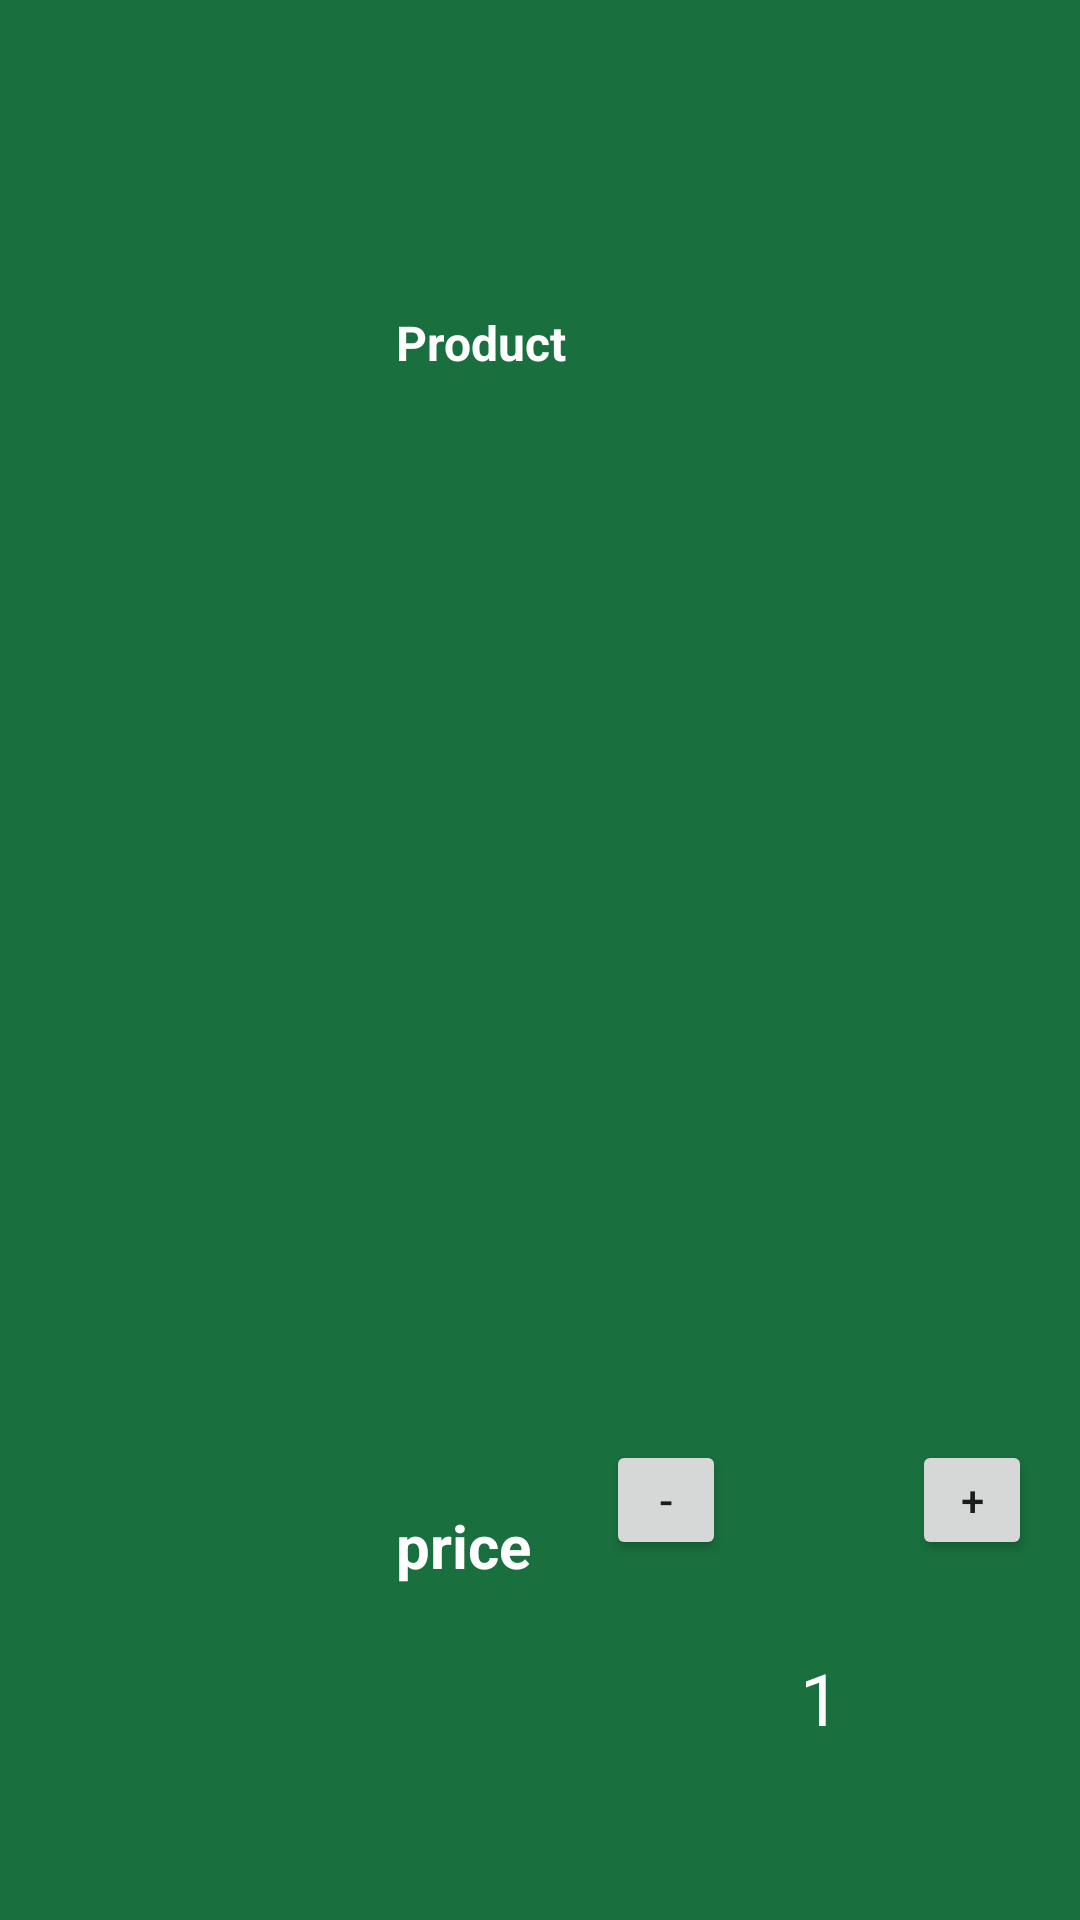

The Android layout XML behind this screen, and the referenced resources:
<!-- AndroidManifest.xml: application theme AppTheme -->
<!-- res/layout/recyclerview_row_cart.xml -->
<?xml version="1.0" encoding="utf-8"?>
<androidx.constraintlayout.widget.ConstraintLayout xmlns:android="http://schemas.android.com/apk/res/android"
    xmlns:app="http://schemas.android.com/apk/res-auto"
    xmlns:tools="http://schemas.android.com/tools"
    android:layout_width="match_parent"
    android:layout_height="wrap_content"
    android:layout_marginStart="15dp"
    android:layout_marginTop="10px"
    android:layout_marginEnd="15dp"
    android:background="#196F3D">

    <ImageView
        android:id="@+id/imageViewProduct"
        android:layout_width="100dp"
        android:layout_height="100dp"
        android:layout_marginStart="8dp"
        android:layout_marginTop="10dp"
        android:layout_marginBottom="10dp"
        android:textAlignment="center"
        app:layout_constraintBottom_toBottomOf="parent"
        app:layout_constraintStart_toStartOf="parent"
        app:layout_constraintTop_toTopOf="parent"
        app:layout_constraintVertical_bias="0.0" />

    <TextView
        android:id="@+id/textViewProductName"
        android:layout_width="wrap_content"
        android:layout_height="wrap_content"
        android:layout_marginStart="8dp"
        android:maxWidth="240dp"
        android:padding="16dp"
        android:text="Product"
        android:textColor="#ffffff"
        android:textSize="16sp"
        android:textStyle="bold"
        app:layout_constraintBottom_toBottomOf="parent"
        app:layout_constraintStart_toEndOf="@+id/imageViewProduct"
        app:layout_constraintTop_toTopOf="parent"
        app:layout_constraintVertical_bias="0.149" />

    <TextView
        android:id="@+id/textViewProductPrice"
        android:layout_width="wrap_content"
        android:layout_height="wrap_content"
        android:layout_marginStart="8dp"
        android:maxWidth="240dp"
        android:padding="16dp"
        android:text="price"
        android:textColor="#ffffff"
        android:textSize="20sp"
        android:textStyle="bold"
        app:layout_constraintBottom_toBottomOf="parent"
        app:layout_constraintStart_toEndOf="@+id/imageViewProduct"
        app:layout_constraintTop_toTopOf="parent"
        app:layout_constraintVertical_bias="0.836" />

    <TextView
        android:id="@+id/textViewQuantityProductCart"
        android:layout_width="wrap_content"
        android:layout_height="wrap_content"
        android:layout_marginEnd="64dp"
        android:maxWidth="240dp"
        android:padding="16dp"
        android:text="1"
        android:textColor="#ffffff"
        android:textSize="24sp"
        app:layout_constraintBottom_toBottomOf="parent"
        app:layout_constraintEnd_toEndOf="parent"
        app:layout_constraintTop_toTopOf="parent"
        app:layout_constraintVertical_bias="0.927" />

    <Button
        android:id="@+id/buttonSubtractQuantity"
        android:layout_width="40dp"
        android:layout_height="40dp"
        android:text="-"
        app:layout_constraintBottom_toBottomOf="parent"
        app:layout_constraintEnd_toEndOf="@+id/buttonAddQuantity"
        app:layout_constraintHorizontal_bias="0.664"
        app:layout_constraintStart_toStartOf="parent"
        app:layout_constraintTop_toTopOf="parent"
        app:layout_constraintVertical_bias="0.8" />

    <Button
        android:id="@+id/buttonAddQuantity"
        android:layout_width="40dp"
        android:layout_height="40dp"
        android:layout_marginEnd="16dp"
        android:text="+"
        app:layout_constraintBottom_toBottomOf="parent"
        app:layout_constraintEnd_toEndOf="parent"
        app:layout_constraintTop_toTopOf="parent"
        app:layout_constraintVertical_bias="0.8" />


</androidx.constraintlayout.widget.ConstraintLayout>
<!-- resources referenced by this layout -->
<resources>
  <style name="AppTheme" parent="Theme.MaterialComponents.Light.NoActionBar">
          
          <item name="colorPrimary">@color/colorPrimary</item>
          <item name="colorPrimaryDark">@color/colorPrimaryDark</item>
          <item name="colorAccent">@color/colorAccent</item>
      </style>
  <color name="colorPrimary">#088A29</color>
  <color name="colorPrimaryDark">#088A29</color>
  <color name="colorAccent">#03DAC5</color>
</resources>
